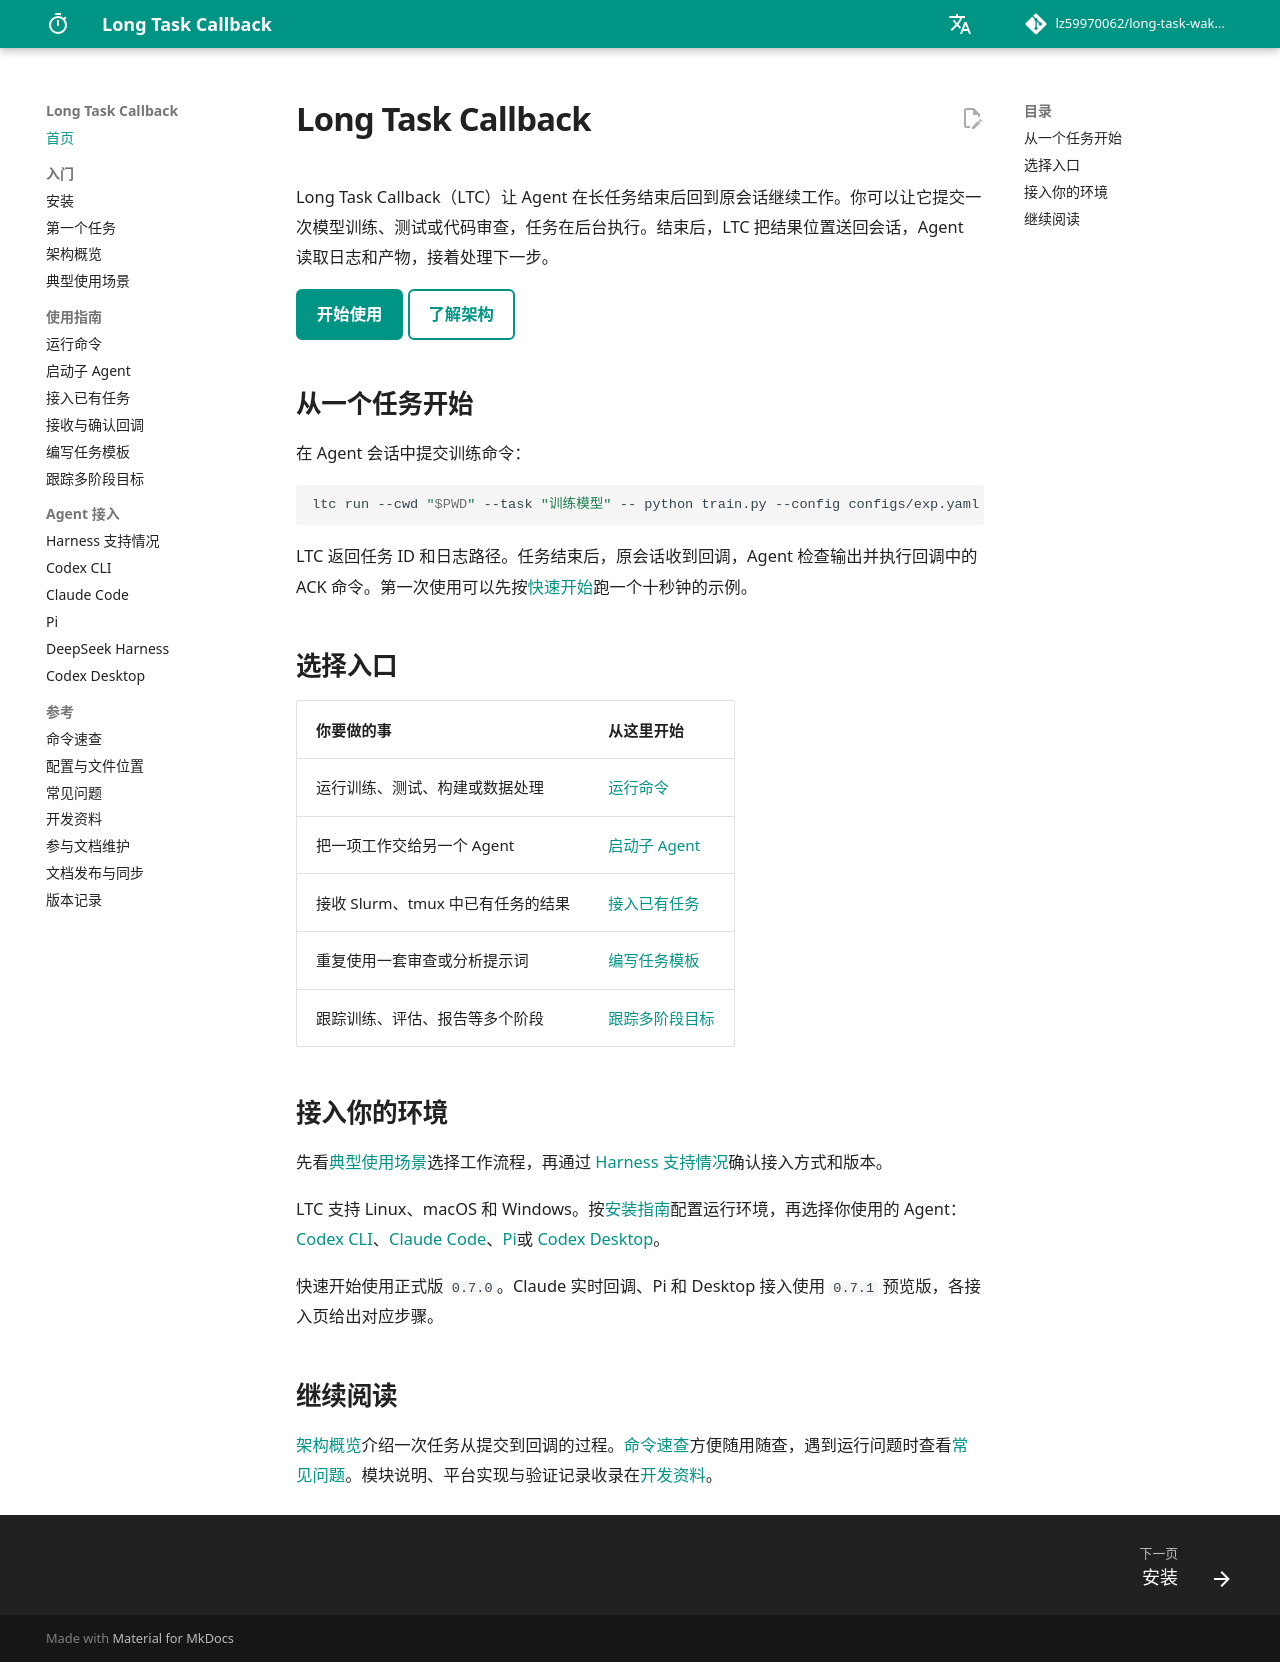

repository: lz59970062/long-task-wakeup · page: index.html · generator: mkdocs

# Long Task Callback

Long Task Callback（LTC）让 Agent 在长任务结束后回到原会话继续工作。你可以让它提交一次模型训练、测试或代码审查，任务在后台执行。结束后，LTC 把结果位置送回会话，Agent 读取日志和产物，接着处理下一步。

[开始使用](quickstart.md){ .md-button .md-button--primary }
[了解架构](overview.md){ .md-button }

## 从一个任务开始

在 Agent 会话中提交训练命令：

```bash
ltc run --cwd "$PWD" --task "训练模型" -- python train.py --config configs/exp.yaml
```

LTC 返回任务 ID 和日志路径。任务结束后，原会话收到回调，Agent 检查输出并执行回调中的 ACK 命令。第一次使用可以先按[快速开始](quickstart.md)跑一个十秒钟的示例。

## 选择入口

| 你要做的事 | 从这里开始 |
| --- | --- |
| 运行训练、测试、构建或数据处理 | [运行命令](guides/run.md) |
| 把一项工作交给另一个 Agent | [启动子 Agent](guides/agents.md) |
| 接收 Slurm、tmux 中已有任务的结果 | [接入已有任务](guides/external-jobs.md) |
| 重复使用一套审查或分析提示词 | [编写任务模板](guides/templates.md) |
| 跟踪训练、评估、报告等多个阶段 | [跟踪多阶段目标](guides/goals.md) |

## 接入你的环境

先看[典型使用场景](guides/use-cases.md)选择工作流程，再通过 [Harness 支持情况](integrations/support.md)确认接入方式和版本。

LTC 支持 Linux、macOS 和 Windows。按[安装指南](installation.md)配置运行环境，再选择你使用的 Agent：[Codex CLI](integrations/codex.md)、[Claude Code](integrations/claude.md)、[Pi](integrations/pi.md)或 [Codex Desktop](integrations/desktop.md)。

快速开始使用正式版 `0.7.0`。Claude 实时回调、Pi 和 Desktop 接入使用 `0.7.1` 预览版，各接入页给出对应步骤。

## 继续阅读

[架构概览](overview.md)介绍一次任务从提交到回调的过程。[命令速查](reference/cli.md)方便随用随查，遇到运行问题时查看[常见问题](troubleshooting.md)。模块说明、平台实现与验证记录收录在[开发资料](reference/engineering.md)。
